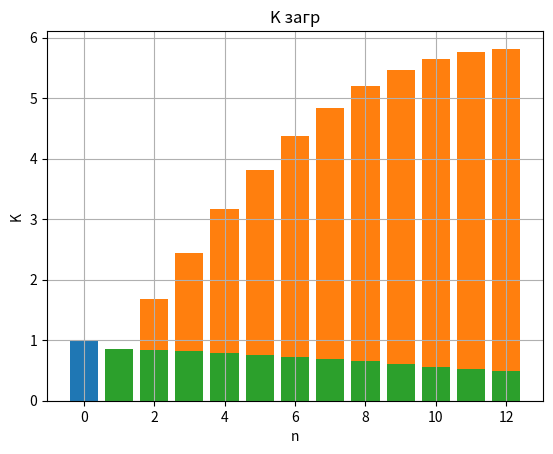

Here is the Python script that generated this plot:
import matplotlib.pyplot as plt
import numpy as np
import pylab as p
from numpy import *
from matplotlib.ticker import (MultipleLocator, FormatStrFormatter,
                               AutoMinorLocator)
from math import *
from scipy import integrate

R = [2, 8, 11, 5]
G = [1, 10, 6, 10]
B = [2, 9, 11, 7]
RGB = [5, 27, 28, 22]

Tc = R[1]
Ts = G[1] + B[1] + RGB[2]

l = 1 / Tc      #
m = 1 / Ts      # интенсивность потока обслуживания
p = l / m
A = [1] #       1,      p,              p^2,                p^3,        p^4, ...
P0 = [1] #      1 / 1,  1 / (1 + p),    1 / (1 + p + p^2), ...

sum = A[0]

for i in range(1, 20):
    A.append(A[-1] * p / i)
    sum += A[-1]
    P0.append(1 / sum)

n = 0

while A[n] * P0[n] > 0.01:
    n += 1
print(n)


def otk(n):
    x = [i for i in range(n + 1)]
    y = [A[i] * P0[i] for i in x]
    plt.title("P отк")  # заголовок
    plt.xlabel("n")  # ось абсцисс
    plt.ylabel("P")  # ось ординат
    plt.grid()  # включение отображение сетки
    plt.bar(x, y)
    plt.show()

B = []

def busy(n):
    x = [i for i in range(n + 1)]
    y = []
    for i in x:
        sm = 0
        for j in range(i + 1):
            sm += A[j] * P0[i] * j
        B.append(sm)
    plt.title("M зан")  # заголовок
    plt.xlabel("n")  # ось абсцисс
    plt.ylabel("M")  # ось ординат
    plt.grid()  # включение отображение сетки
    plt.bar(x, B)
    plt.show()


def zagr(n):
    x = [i for i in range(n + 1)]
    for i in range(1, n + 1):
        B[i] /= i
    plt.title("K загр")  # заголовок
    plt.xlabel("n")  # ось абсцисс
    plt.ylabel("K")  # ось ординат
    plt.grid()  # включение отображение сетки
    plt.bar(x, B)
    plt.show()


otk(n)
busy(n)
zagr(n)

    # x = []
    # y = []
    #
    # plt.title("P(3 <= k)")  # заголовок
# plt.xlabel("n")  # ось абсцисс
# plt.ylabel("P(k)")  # ось ординат
# plt.grid()  # включение отображение сетки
# plt.plot(x, y)
# plt.show()
